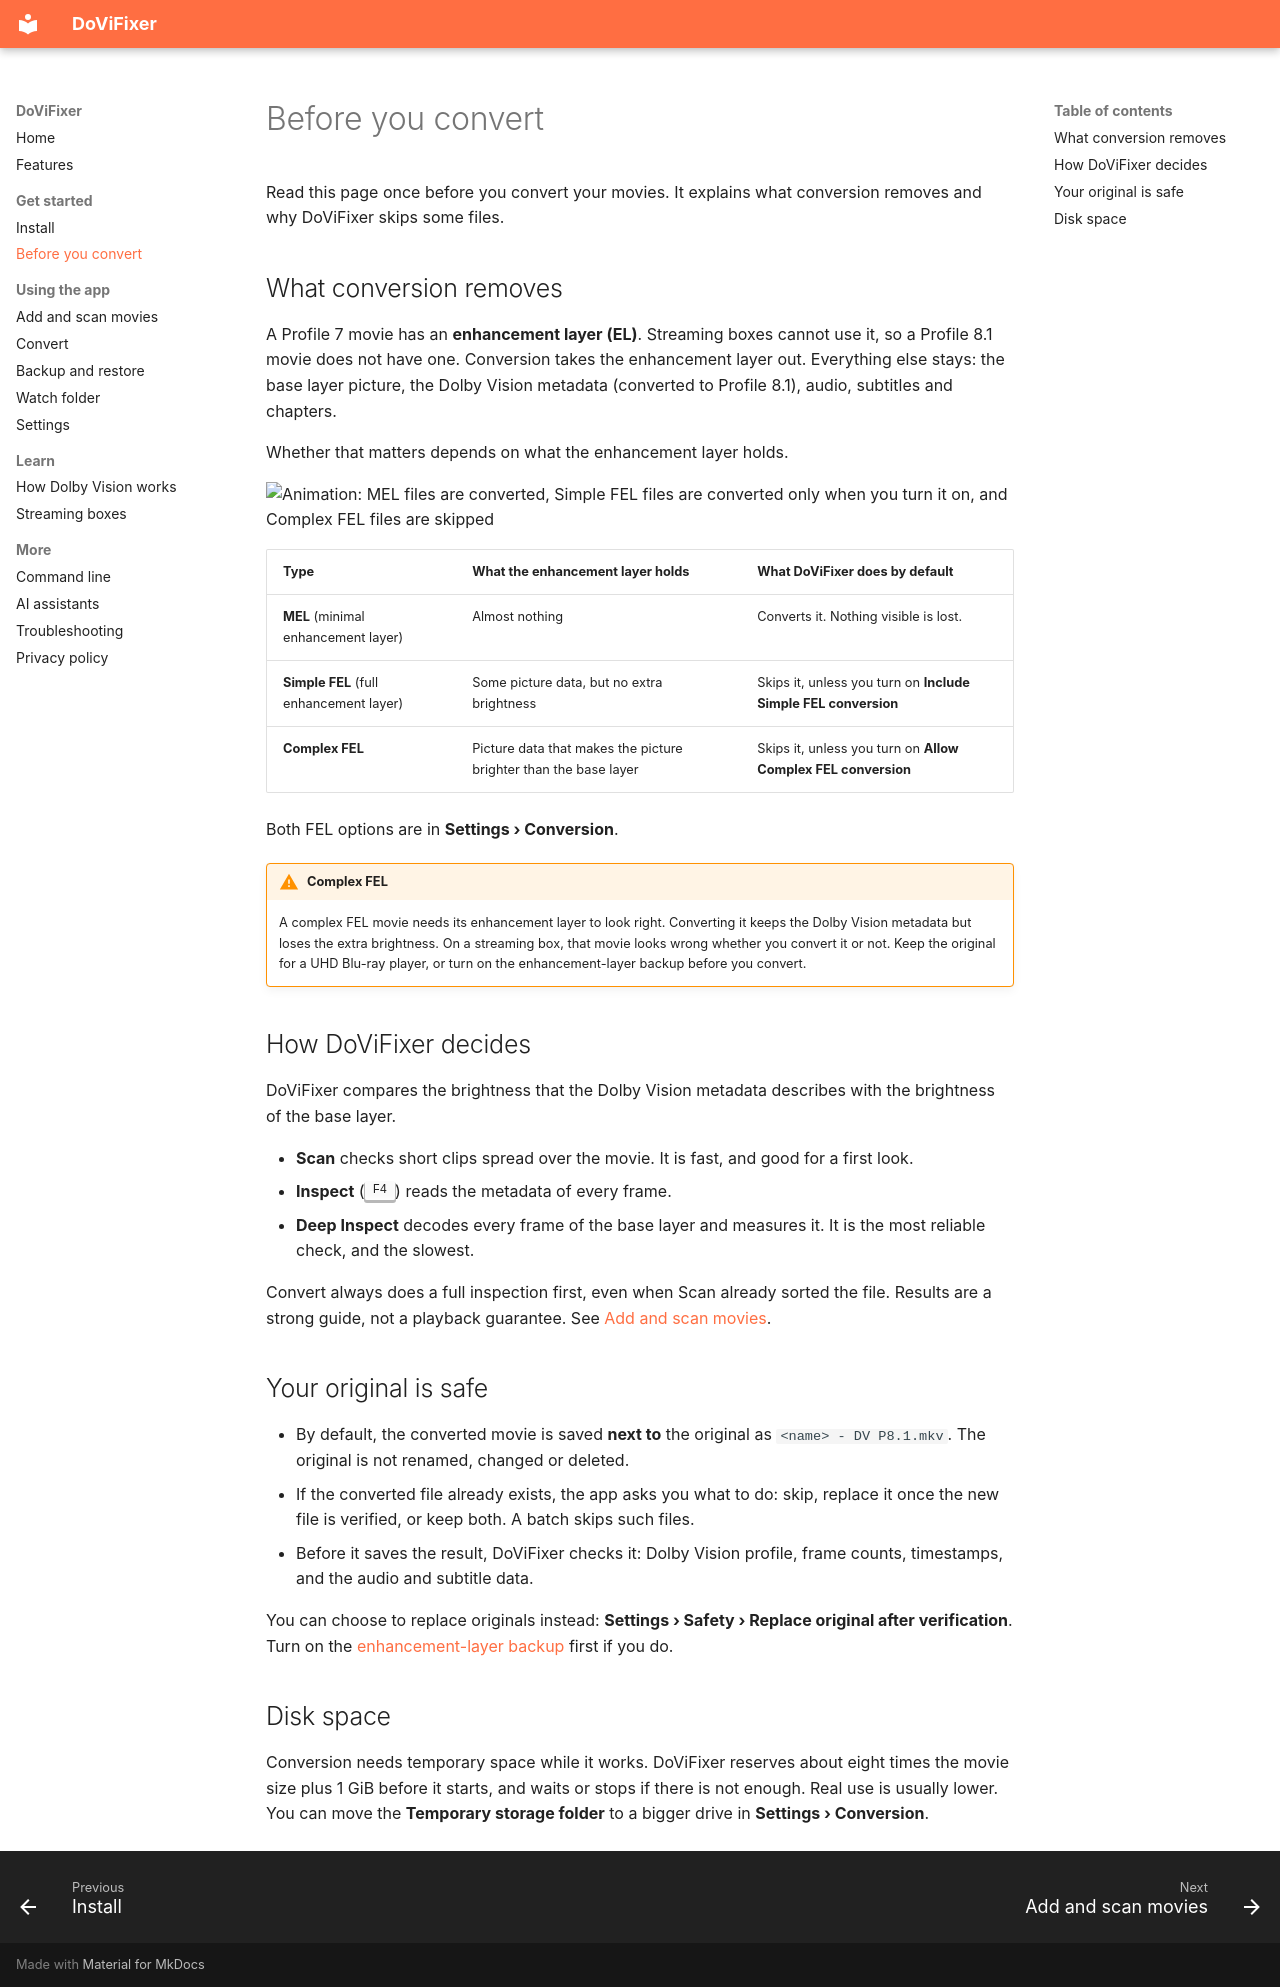

repository: gbolotin/DoViFixer · page: before-you-convert/index.html · generator: mkdocs

# Before you convert

Read this page once before you convert your movies. It explains what conversion removes and why DoViFixer skips some files.

## What conversion removes

A Profile 7 movie has an **enhancement layer (EL)**. Streaming boxes cannot use it, so a Profile 8.1 movie does not have one. Conversion takes the enhancement layer out. Everything else stays: the base layer picture, the Dolby Vision metadata (converted to Profile 8.1), audio, subtitles and chapters.

Whether that matters depends on what the enhancement layer holds.

<img class="illustration" src="../assets/fel-check.svg" alt="Animation: MEL files are converted, Simple FEL files are converted only when you turn it on, and Complex FEL files are skipped">

| Type | What the enhancement layer holds | What DoViFixer does by default |
| --- | --- | --- |
| **MEL** (minimal enhancement layer) | Almost nothing | Converts it. Nothing visible is lost. |
| **Simple FEL** (full enhancement layer) | Some picture data, but no extra brightness | Skips it, unless you turn on **Include Simple FEL conversion** |
| **Complex FEL** | Picture data that makes the picture brighter than the base layer | Skips it, unless you turn on **Allow Complex FEL conversion** |

Both FEL options are in **Settings › Conversion**.

!!! warning "Complex FEL"
    A complex FEL movie needs its enhancement layer to look right. Converting it keeps the Dolby Vision metadata but loses the extra brightness. On a streaming box, that movie looks wrong whether you convert it or not. Keep the original for a UHD Blu-ray player, or turn on the enhancement-layer backup before you convert.

## How DoViFixer decides

DoViFixer compares the brightness that the Dolby Vision metadata describes with the brightness of the base layer.

- **Scan** checks short clips spread over the movie. It is fast, and good for a first look.
- **Inspect** (++f4++) reads the metadata of every frame.
- **Deep Inspect** decodes every frame of the base layer and measures it. It is the most reliable check, and the slowest.

Convert always does a full inspection first, even when Scan already sorted the file. Results are a strong guide, not a playback guarantee. See [Add and scan movies](guide/scan.md).

## Your original is safe

- By default, the converted movie is saved **next to** the original as `<name> - DV P8.1.mkv`. The original is not renamed, changed or deleted.
- If the converted file already exists, the app asks you what to do: skip, replace it once the new file is verified, or keep both. A batch skips such files.
- Before it saves the result, DoViFixer checks it: Dolby Vision profile, frame counts, timestamps, and the audio and subtitle data.

You can choose to replace originals instead: **Settings › Safety › Replace original after verification**. Turn on the [enhancement-layer backup](guide/restore.md) first if you do.

## Disk space

Conversion needs temporary space while it works. DoViFixer reserves about eight times the movie size plus 1 GiB before it starts, and waits or stops if there is not enough. Real use is usually lower. You can move the **Temporary storage folder** to a bigger drive in **Settings › Conversion**.
